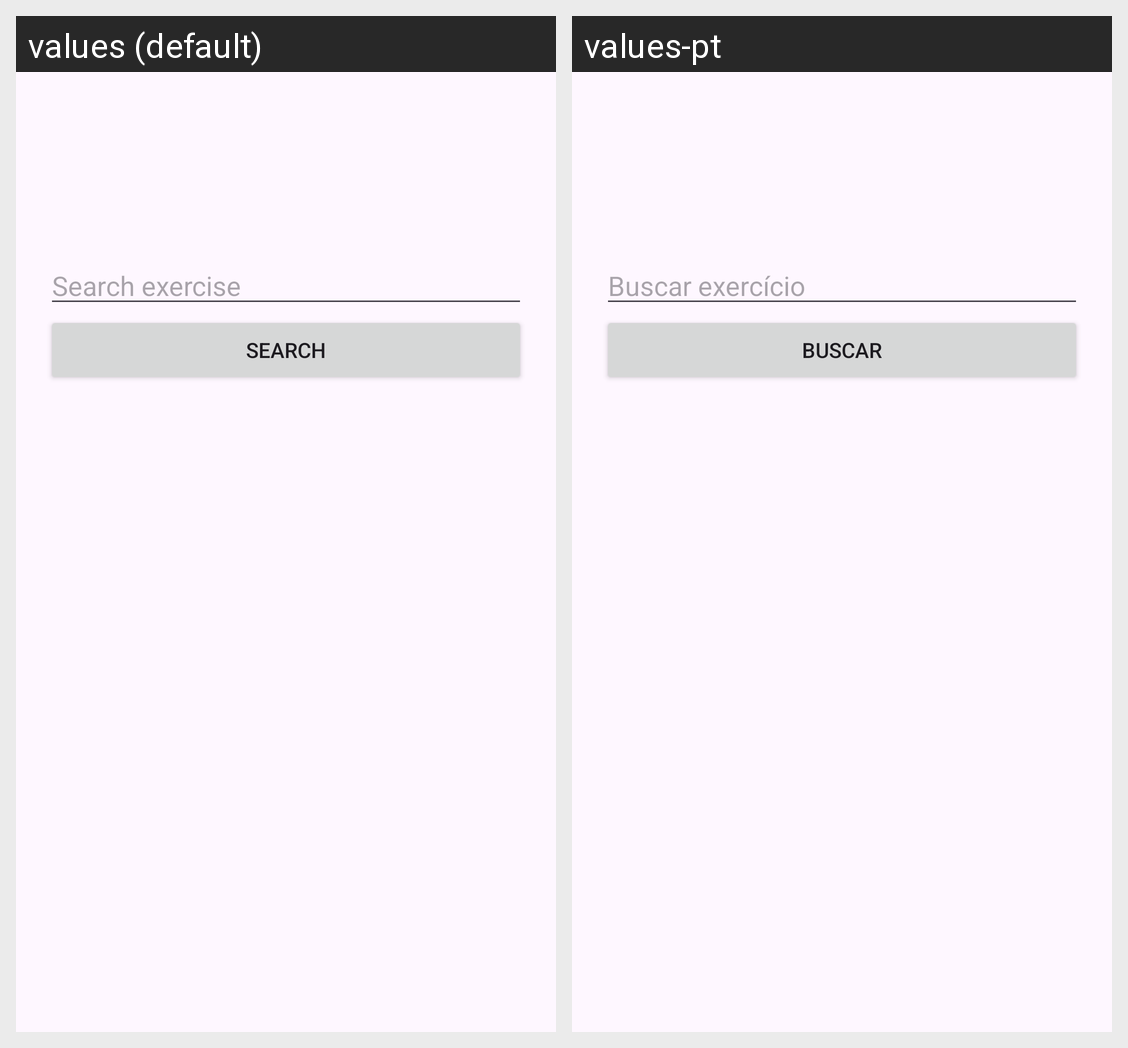

The same Android screen rendered under two of its app's locales, left to right. List the strings drawn on it with the default value and each locale's translation.
Android screen res/layout/fragment_registers.xml rendered under 2 locales, left to right: values (default), values-pt. Device: Nexus 5 (rendered at 1080×1920; each locale shown at half size, 540×960, under a caption strip naming it); theme Theme.Workout_tracker.
Strings drawn on this screen, with the default value and each locale's value (text and hints the layout hard-codes, and strings that could not be matched under every locale, appear in the picture but are not listed):

search_register_hint
  values: Search exercise
  values-pt: Buscar exercício

search_exercise_button
  values: Search
  values-pt: Buscar
